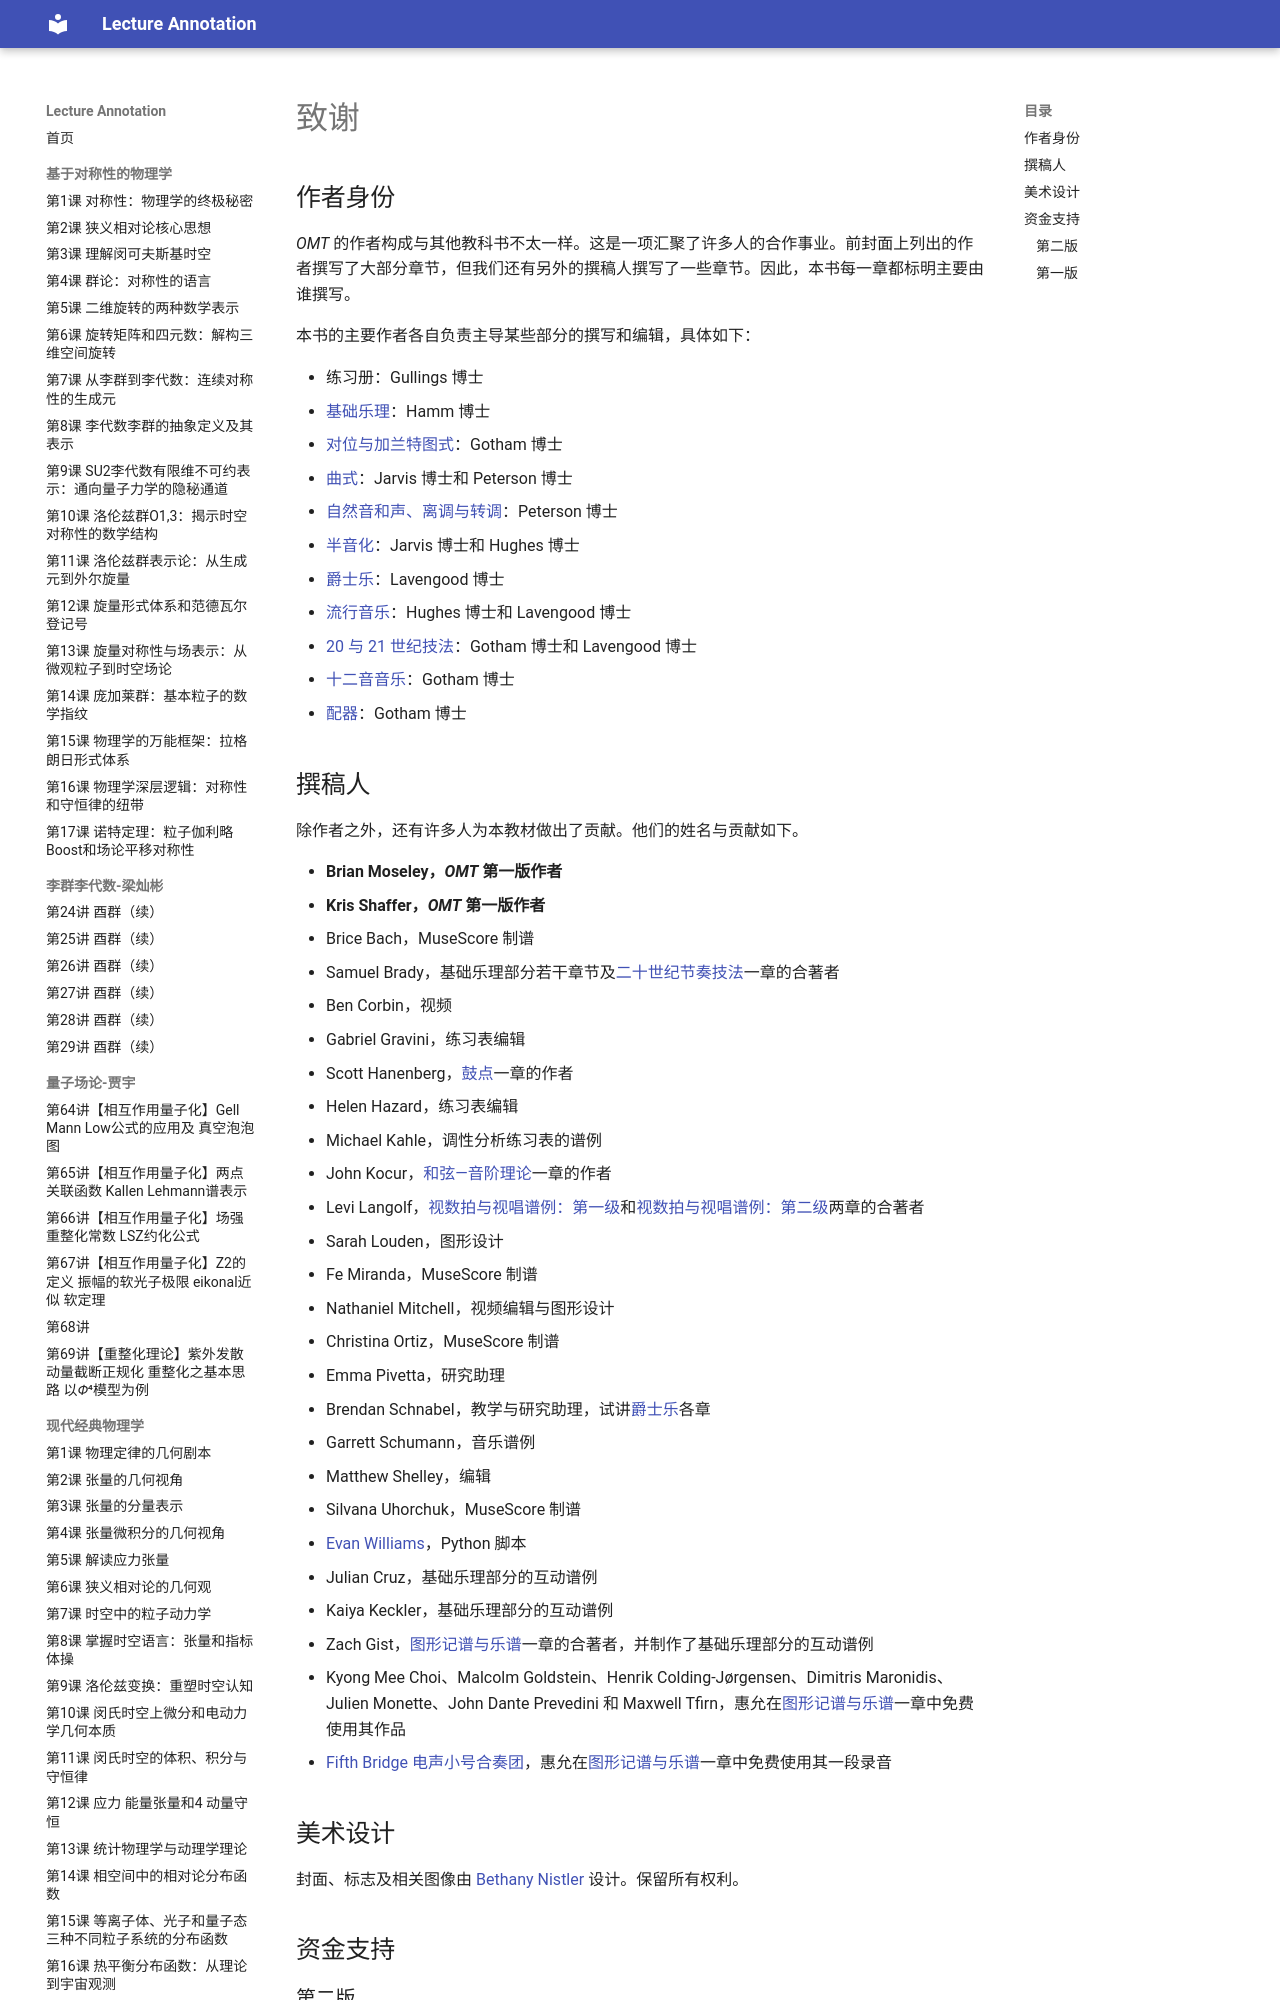

repository: k-l-lambda/lecture-annotation · page: ebooks/omt-v2/00-front-matter/02-acknowledgments/index.html · generator: mkdocs

---
title: "致谢"
slug: "acknowledgments"
source: "https://viva.pressbooks.pub/openmusictheory/front-matter/acknowledgments/"
authors: []
license: "CC BY-SA 4.0"
modified: "2025-07-18"
---

# 致谢

## 作者身份

*OMT* 的作者构成与其他教科书不太一样。这是一项汇聚了许多人的合作事业。前封面上列出的作者撰写了大部分章节，但我们还有另外的撰稿人撰写了一些章节。因此，本书每一章都标明主要由谁撰写。

本书的主要作者各自负责主导某些部分的撰写和编辑，具体如下：

- 练习册：Gullings 博士
- [基础乐理](../01-fundamentals/README.md)：Hamm 博士
- [对位与加兰特图式](../02-counterpoint/README.md)：Gotham 博士
- [曲式](../04-form/README.md)：Jarvis 博士和 Peterson 博士
- [自然音和声、离调与转调](../03-diatonic-harmony/README.md)：Peterson 博士
- [半音化](../05-chromaticism/README.md)：Jarvis 博士和 Hughes 博士
- [爵士乐](../06-jazz/README.md)：Lavengood 博士
- [流行音乐](../07-popular-music/README.md)：Hughes 博士和 Lavengood 博士
- [20 与 21 世纪技法](../08-20th-and-21st-century-techniques/README.md)：Gotham 博士和 Lavengood 博士
- [十二音音乐](../09-twelve-tone-music/README.md)：Gotham 博士
- [配器](../10-orchestration/README.md)：Gotham 博士

## 撰稿人

除作者之外，还有许多人为本教材做出了贡献。他们的姓名与贡献如下。

- **Brian Moseley，*OMT* 第一版作者**
- **Kris Shaffer，*OMT* 第一版作者**
- Brice Bach，MuseScore 制谱
- Samuel Brady，基础乐理部分若干章节及[二十世纪节奏技法](../08-20th-and-21st-century-techniques/01-twentieth-century-rhythmic-techniques.md)一章的合著者
- Ben Corbin，视频
- Gabriel Gravini，练习表编辑
- Scott Hanenberg，[鼓点](../07-popular-music/02-drumbeats.md)一章的作者
- Helen Hazard，练习表编辑
- Michael Kahle，调性分析练习表的谱例
- John Kocur，[和弦—音阶理论](../06-jazz/07-chord-scale-theory.md)一章的作者
- Levi Langolf，[视数拍与视唱谱例：第一级](../14-ear-training/02-examples-for-sight-counting-and-sight-singing.md)和[视数拍与视唱谱例：第二级](../14-ear-training/03-examples-for-sight-counting-and-sight-singing-level-2.md)两章的合著者
- Sarah Louden，图形设计
- Fe Miranda，MuseScore 制谱
- Nathaniel Mitchell，视频编辑与图形设计
- Christina Ortiz，MuseScore 制谱
- Emma Pivetta，研究助理
- Brendan Schnabel，教学与研究助理，试讲[爵士乐](../06-jazz/README.md)各章
- Garrett Schumann，音乐谱例
- Matthew Shelley，编辑
- Silvana Uhorchuk，MuseScore 制谱
- [Evan Williams](https://medium.com/@williams.evanpaul)，Python 脚本
- Julian Cruz，基础乐理部分的互动谱例
- Kaiya Keckler，基础乐理部分的互动谱例
- Zach Gist，[图形记谱与乐谱](../15-chapters-in-development/01-graphic-notation-and-scores.md)一章的合著者，并制作了基础乐理部分的互动谱例
- Kyong Mee Choi、Malcolm Goldstein、Henrik Colding-Jørgensen、Dimitris Maronidis、Julien Monette、John Dante Prevedini 和 Maxwell Tfirn，惠允在[图形记谱与乐谱](../15-chapters-in-development/01-graphic-notation-and-scores.md)一章中免费使用其作品
- [Fifth Bridge 电声小号合奏团](https://www.fifthbridge.org/)，惠允在[图形记谱与乐谱](../15-chapters-in-development/01-graphic-notation-and-scores.md)一章中免费使用其一段录音

## 美术设计

封面、标志及相关图像由 [Bethany Nistler](https://www.bethanynistler.com) 设计。保留所有权利。

## 资金支持
